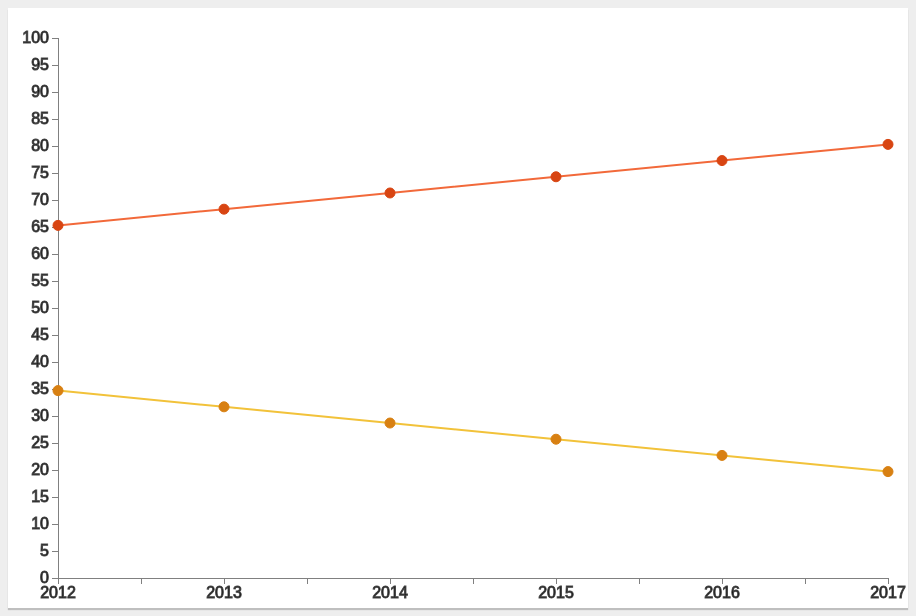
D3 v3 page, settled after 360 driven frames (6 s of simulated time); the page loaded 1 data file(s).



    var chartContainer = d3.select("#chart-container");

    // Set the dimensions of the canvas / graph
    var margin = {
        top: 30,
        right: 20,
        bottom: 30,
        left: 50
    };

    var width = 900 - margin.left - margin.right;

    var height = 600 - margin.top - margin.bottom;

    var tooltip = d3.select("body").append("div")
        .attr("class", "tooltip")
        .style("opacity", 0);


    // Set the ranges
    var x = d3.scale.linear().range([0, width]);

    var y = d3.scale.linear().range([height, 0]);

    // Define the axes
    var xAxis = d3
        .svg
        .axis()
        .scale(x)
        .orient("bottom")
        .tickFormat(d3.format("d"))
        .tickSubdivide(0);

    var yAxis = d3.svg.axis().scale(y)
        .orient("left").ticks(20);

    // Define the line
    var occupatiLine = d3.svg.line()
        .x(function (d) {
            return x(d.date);
        })
        .y(function (d) {
            return y(d.occupati);
        });

    // Define the line
    var nonOccupatiLine = d3.svg.line()
        .x(function (d) {
            return x(d.date);
        })
        .y(function (d) {
            return y(d.non_occupati);
        });

    // Adds the svg canvas
    var svg = chartContainer
        .append("svg")
        .attr("width", width + margin.left + margin.right)
        .attr("height", height + margin.top + margin.bottom)
        .append("g")
        .attr("transform", "translate(" + margin.left + "," + margin.top + ")");

    // Get the data
    d3.csv("generale.csv", function (error, data) {

        // Scale the range of the data
        x.domain([
            d3.min(data, function (d) {
                return d.date;
            }),
            d3.max(data, function (d) {
                return d.date;
            })
        ]);

        y.domain([0, 100]);


        // Add the valueline path.
        svg.append("path")
            .attr("class", "line occupati")
            .attr("d", occupatiLine(data));

        // Add the valueline path.
        svg.append("path")
            .attr("class", "line non_occupati")
            .attr("d", nonOccupatiLine(data));

        // Add the X Axis
        svg.append("g")
            .attr("class", "x axis")
            .attr("transform", "translate(0," + height + ")")
            .call(xAxis);

        // Add the Y Axis
        svg.append("g")
            .attr("class", "y axis")
            .call(yAxis);

        svg.selectAll("dot")
            .data(data)
            .enter()
            .append("circle")
            .attr("class", "circle occupati")
            .attr("r", 5)
            .attr("cx", function (d) {
                return x(d.date);
            })
            .attr("cy", function (d) {
                return y(d.occupati);
            })
            .on("mouseover", function (d) {
                var dot = d3.select(this);
                dot.classed("hover", true);
                tooltip.transition()
                    .duration(200)
                    .style("opacity", .9);
                tooltip.html("<strong>Anno</strong><div>" + d.date + "</div><hr/><strong>Occupati</strong><div>" + d.occupati + "%</div>")
                    .style("left", (d3.event.pageX) + "px")
                    .style("top", (d3.event.pageY) + "px");
            })
            .on("mouseout", function (d) {
                var dot = d3.select(this);
                dot.classed("hover", false);
                tooltip.transition()
                    .duration(500)
                    .style("opacity", 0);
            });

        svg.selectAll("dot")
            .data(data)
            .enter()
            .append("circle")
            .attr("class", "circle non_occupati")
            .attr("r", 5)
            .attr("cx", function (d) {
                return x(d.date);
            })
            .attr("cy", function (d) {
                return y(d.non_occupati);
            })
            .on("mouseover", function (d) {
                var dot = d3.select(this);
                dot.classed("hover", true);
                tooltip.transition()
                    .duration(200)
                    .style("opacity", .9);
                tooltip.html("<strong>Anno</strong><div>" + d.date + "</div><hr/><strong>Non occupati</strong><div>" + d.non_occupati + "%</div>")
                    .style("left", (d3.event.pageX) + "px")
                    .style("top", (d3.event.pageY) + "px");
            })
            .on("mouseout", function (d) {
                var dot = d3.select(this);
                dot.classed("hover", false);
                tooltip.transition()
                    .duration(500)
                    .style("opacity", 0);
            });
    });




### data: generale.csv
date, occupati, non_occupati
2012, 65.3, 34.7
2013, 68.3, 31.7
2014, 71.3, 28.7
2015, 74.3, 25.7
2016, 77.3, 22.7
2017, 80.3, 19.7